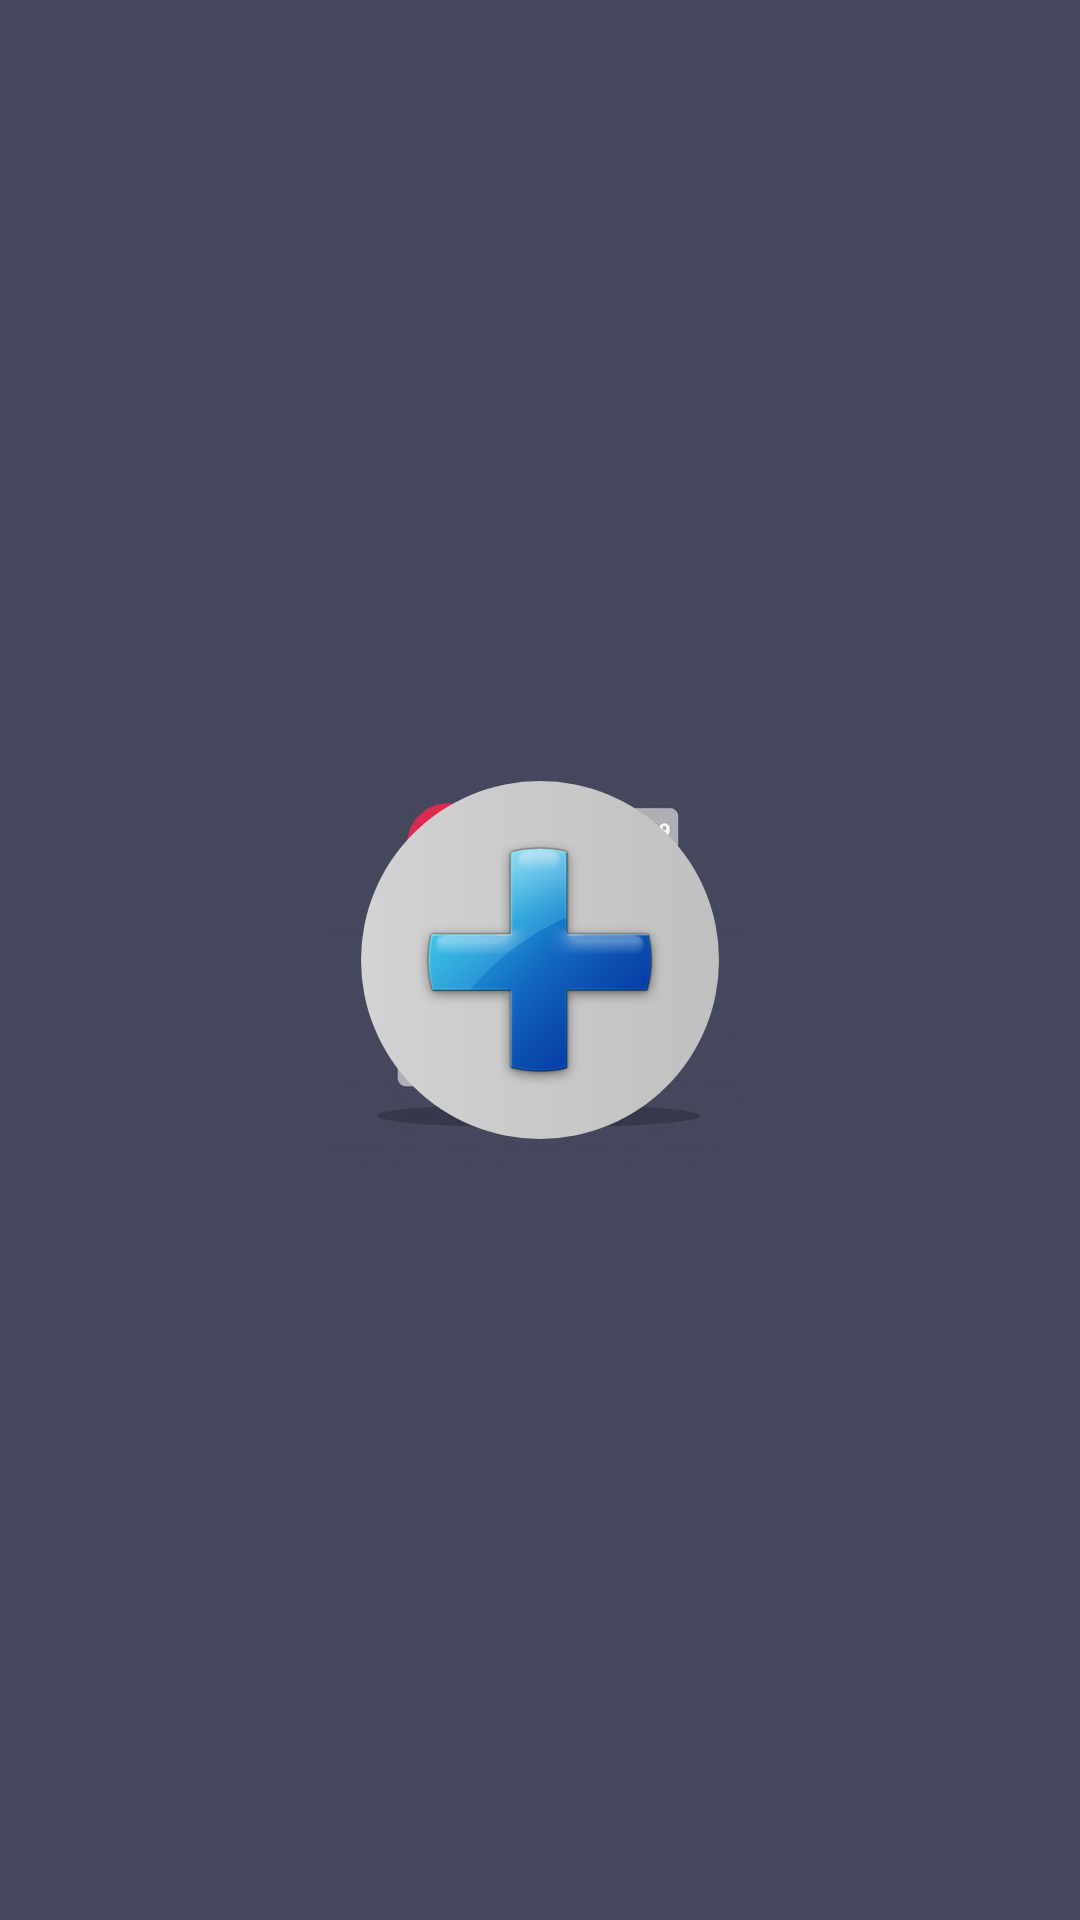

Android layout source for this screen:
<!-- AndroidManifest.xml: activity theme SplashTheme -->
<!-- res/layout/activity_main.xml -->
<?xml version="1.0" encoding="utf-8"?>
<RelativeLayout xmlns:android="http://schemas.android.com/apk/res/android"
    xmlns:tools="http://schemas.android.com/tools"
    android:layout_width="match_parent"
    android:layout_height="match_parent"
    tools:context=".MainActivity">

    <LinearLayout
        android:id="@+id/add_ll"
        android:layout_width="wrap_content"
        android:layout_height="wrap_content"
        android:layout_centerInParent="true"
        android:background="@drawable/rounded_corners"
        android:gravity="center"
        android:orientation="horizontal"
        android:padding="14dp">

        <ImageView
            android:id="@+id/captured_iv"
            android:layout_width="wrap_content"
            android:layout_height="wrap_content"
            android:src="@drawable/add"
            android:contentDescription="@string/image_to_add_pictures"/>

    </LinearLayout>

    <ImageView
        android:id="@+id/test_iv"
        android:layout_width="wrap_content"
        android:layout_height="wrap_content" />

</RelativeLayout>
<!-- resources referenced by this layout -->
<resources>
  <!-- drawable add: png bitmap (drawable-hdpi, 10629 bytes) -->
  <!-- drawable rounded_corners (drawable) -->
  <?xml version="1.0" encoding="utf-8"?>
  <shape xmlns:android="http://schemas.android.com/apk/res/android"
      android:shape="rectangle">
      <corners android:radius="360dp" />
      <gradient
          android:endColor="#C0C0C0"
          android:startColor="#D3D3D3" />
  </shape>
  <string name="image_to_add_pictures">image to add pictures</string>
  <style name="SplashTheme" parent="AppTheme">
          <item name="android:windowBackground">@drawable/splash</item>
      </style>
  <style name="AppTheme" parent="Theme.AppCompat.Light.DarkActionBar">
          
          <item name="colorPrimary">@color/colorPrimary</item>
          <item name="colorPrimaryDark">@color/colorPrimaryDark</item>
          <item name="colorAccent">@color/colorAccent</item>
      </style>
  <!-- drawable splash (drawable) -->
  <?xml version="1.0" encoding="utf-8"?>
  <layer-list xmlns:android="http://schemas.android.com/apk/res/android"
      android:opacity="opaque">
      <item android:drawable="@drawable/splash_screen_gradient" />
      <item>
          <bitmap
              android:gravity="center"
              android:src="@drawable/selfie" />
      </item>
  </layer-list>
  <color name="colorPrimary">#57596C</color>
  <color name="colorPrimaryDark">#45475C</color>
  <color name="colorAccent">#D81B60</color>
  <!-- drawable splash_screen_gradient (drawable) -->
  <?xml version="1.0" encoding="utf-8"?>
  <shape xmlns:android="http://schemas.android.com/apk/res/android">
      <gradient
          android:angle="90"
          android:endColor="#45475C"
          android:startColor="#45475C" />
  </shape>
  <!-- drawable selfie: jpg bitmap (drawable-hdpi, 6379 bytes) -->
</resources>
